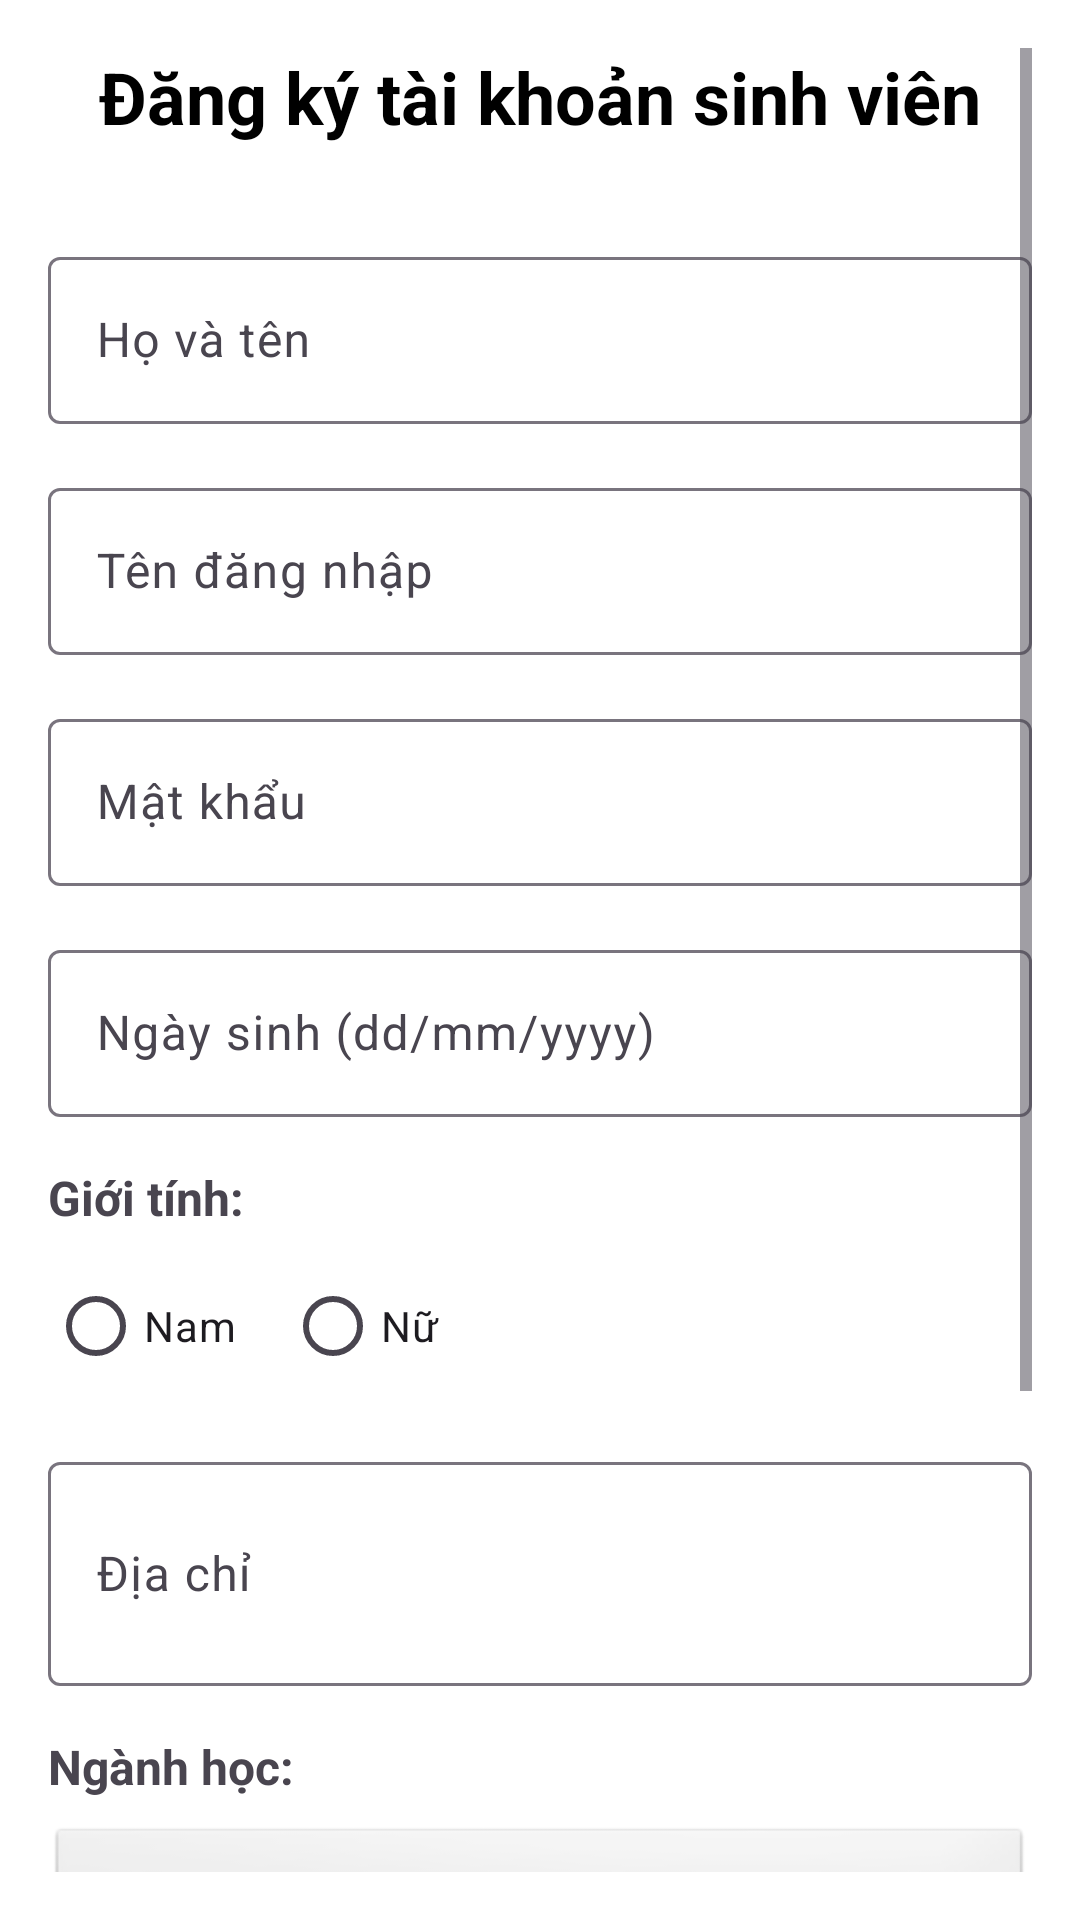

The Android layout XML behind this screen, and the referenced resources:
<!-- AndroidManifest.xml: application theme Theme.PE_PRM392_PhanAnhVu -->
<!-- res/layout/activity_register.xml -->
<?xml version="1.0" encoding="utf-8"?>
<ScrollView xmlns:android="http://schemas.android.com/apk/res/android"
    android:layout_width="match_parent"
    android:layout_height="match_parent"
    android:padding="16dp"
    android:background="@android:color/white">

    <LinearLayout
        android:layout_width="match_parent"
        android:layout_height="wrap_content"
        android:orientation="vertical">

        <TextView
            android:layout_width="match_parent"
            android:layout_height="wrap_content"
            android:text="Đăng ký tài khoản sinh viên"
            android:textSize="24sp"
            android:textStyle="bold"
            android:gravity="center"
            android:layout_marginBottom="32dp"
            android:textColor="@android:color/black" />

        <com.google.android.material.textfield.TextInputLayout
            android:layout_width="match_parent"
            android:layout_height="wrap_content"
            android:layout_marginBottom="16dp">

            <com.google.android.material.textfield.TextInputEditText
                android:id="@+id/etRegisterName"
                android:layout_width="match_parent"
                android:layout_height="wrap_content"
                android:hint="Họ và tên" />
        </com.google.android.material.textfield.TextInputLayout>

        <com.google.android.material.textfield.TextInputLayout
            android:layout_width="match_parent"
            android:layout_height="wrap_content"
            android:layout_marginBottom="16dp">

            <com.google.android.material.textfield.TextInputEditText
                android:id="@+id/etRegisterUsername"
                android:layout_width="match_parent"
                android:layout_height="wrap_content"
                android:hint="Tên đăng nhập" />
        </com.google.android.material.textfield.TextInputLayout>

        <com.google.android.material.textfield.TextInputLayout
            android:layout_width="match_parent"
            android:layout_height="wrap_content"
            android:layout_marginBottom="16dp">

            <com.google.android.material.textfield.TextInputEditText
                android:id="@+id/etRegisterPassword"
                android:layout_width="match_parent"
                android:layout_height="wrap_content"
                android:hint="Mật khẩu"
                android:inputType="textPassword" />
        </com.google.android.material.textfield.TextInputLayout>

        <com.google.android.material.textfield.TextInputLayout
            android:layout_width="match_parent"
            android:layout_height="wrap_content"
            android:layout_marginBottom="16dp">

            <com.google.android.material.textfield.TextInputEditText
                android:id="@+id/etRegisterDate"
                android:layout_width="match_parent"
                android:layout_height="wrap_content"
                android:hint="Ngày sinh (dd/mm/yyyy)"
                android:inputType="date" />
        </com.google.android.material.textfield.TextInputLayout>

        <TextView
            android:layout_width="match_parent"
            android:layout_height="wrap_content"
            android:text="Giới tính:"
            android:textStyle="bold"
            android:textSize="16sp"
            android:layout_marginBottom="8dp" />

        <RadioGroup
            android:id="@+id/rgRegisterGender"
            android:layout_width="match_parent"
            android:layout_height="wrap_content"
            android:orientation="horizontal"
            android:layout_marginBottom="16dp">

            <RadioButton
                android:id="@+id/rbRegisterMale"
                android:layout_width="wrap_content"
                android:layout_height="wrap_content"
                android:text="Nam"
                android:layout_marginEnd="16dp" />

            <RadioButton
                android:id="@+id/rbRegisterFemale"
                android:layout_width="wrap_content"
                android:layout_height="wrap_content"
                android:text="Nữ" />
        </RadioGroup>

        <com.google.android.material.textfield.TextInputLayout
            android:layout_width="match_parent"
            android:layout_height="wrap_content"
            android:layout_marginBottom="16dp">

            <com.google.android.material.textfield.TextInputEditText
                android:id="@+id/etRegisterAddress"
                android:layout_width="match_parent"
                android:layout_height="wrap_content"
                android:hint="Địa chỉ"
                android:minLines="2" />
        </com.google.android.material.textfield.TextInputLayout>

        <TextView
            android:layout_width="match_parent"
            android:layout_height="wrap_content"
            android:text="Ngành học:"
            android:textStyle="bold"
            android:textSize="16sp"
            android:layout_marginBottom="8dp" />

        <Spinner
            android:id="@+id/spinnerRegisterNganh"
            android:layout_width="match_parent"
            android:layout_height="wrap_content"
            android:layout_marginBottom="16dp"
            android:minHeight="48dp"
            android:background="@android:drawable/btn_dropdown"
            android:padding="12dp" />

        <com.google.android.material.textfield.TextInputLayout
            android:layout_width="match_parent"
            android:layout_height="wrap_content"
            android:layout_marginBottom="24dp">

            <com.google.android.material.textfield.TextInputEditText
                android:id="@+id/etRegisterPhone"
                android:layout_width="match_parent"
                android:layout_height="wrap_content"
                android:hint="Số điện thoại"
                android:inputType="phone" />
        </com.google.android.material.textfield.TextInputLayout>

        <Button
            android:id="@+id/btnRegister"
            android:layout_width="match_parent"
            android:layout_height="wrap_content"
            android:text="Đăng ký"
            android:backgroundTint="@android:color/holo_green_light"
            android:textSize="16sp"
            android:layout_marginBottom="16dp" />

        <Button
            android:id="@+id/btnBackToMain"
            android:layout_width="match_parent"
            android:layout_height="wrap_content"
            android:text="Quay lại"
            android:textSize="16sp"
            style="@style/Widget.Material3.Button.OutlinedButton" />

    </LinearLayout>

</ScrollView>
<!-- resources referenced by this layout -->
<resources>
  <style name="Theme.PE_PRM392_PhanAnhVu" parent="Base.Theme.PE_PRM392_PhanAnhVu" />
  <style name="Base.Theme.PE_PRM392_PhanAnhVu" parent="Theme.Material3.DayNight.NoActionBar">
          
          
      </style>
</resources>
